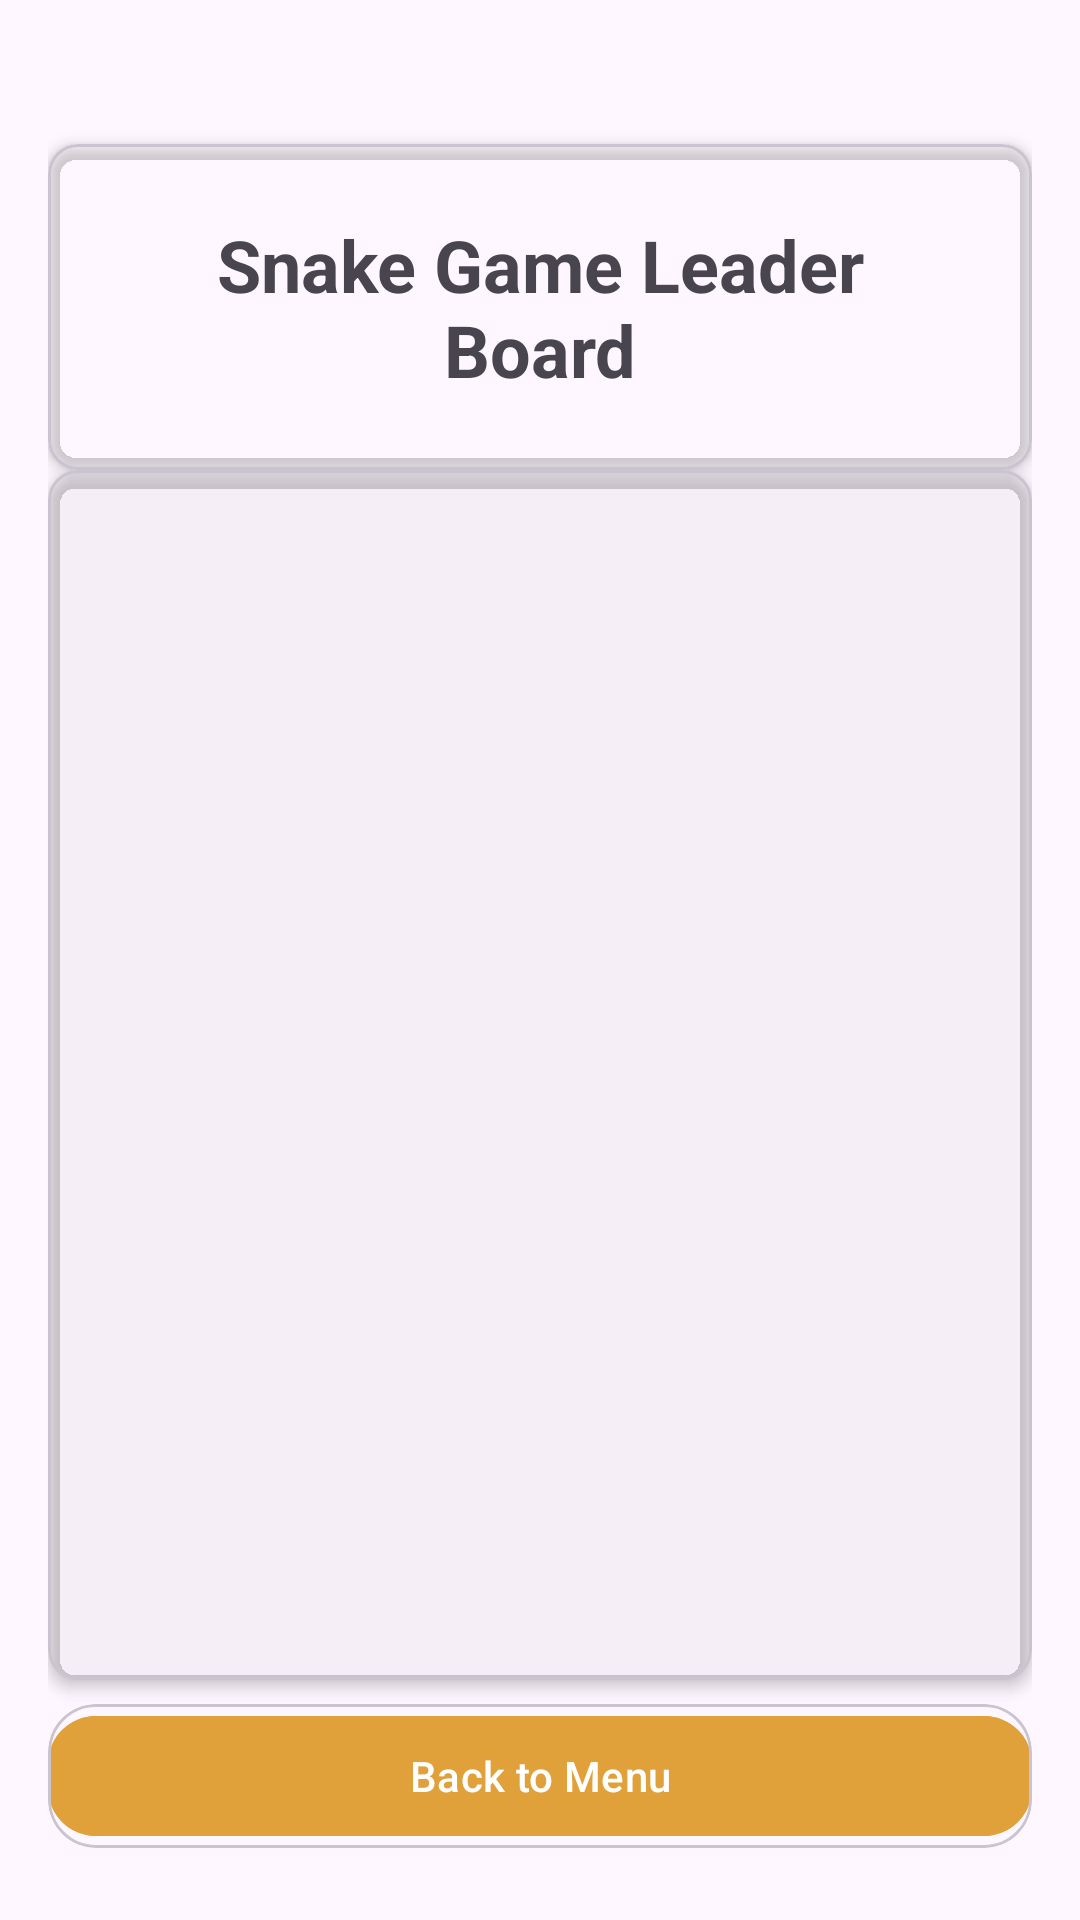

This screen was rendered from an Android layout file. Write that file and the resources it references.
<!-- AndroidManifest.xml: application theme Theme.PROG7314ICETask1Snake -->
<!-- res/layout/activity_leader_board.xml -->
<?xml version="1.0" encoding="utf-8"?>
<androidx.constraintlayout.widget.ConstraintLayout xmlns:android="http://schemas.android.com/apk/res/android"
    xmlns:app="http://schemas.android.com/apk/res-auto"
    xmlns:tools="http://schemas.android.com/tools"
    android:id="@+id/main"
    android:layout_width="match_parent"
    android:layout_height="match_parent"
    tools:context=".scores.LeaderBoardActivity"
    android:padding="16dp">

    
    <com.google.android.material.card.MaterialCardView
        android:id="@+id/cardTitle"
        android:layout_width="0dp"
        android:layout_height="wrap_content"
        app:cardElevation="3dp"
        app:cardCornerRadius="10dp"
        app:cardBackgroundColor="@android:color/transparent"
        app:layout_constraintTop_toTopOf="parent"
        app:layout_constraintLeft_toLeftOf="parent"
        app:layout_constraintRight_toRightOf="parent"
        android:layout_marginTop="32dp"
        android:layout_marginBottom="16dp">

        <TextView
            android:id="@+id/tvTitle"
            android:layout_width="match_parent"
            android:layout_height="wrap_content"
            android:gravity="center"
            android:text="@string/tv_snake_game_leader_board"
            android:textSize="24sp"
            android:textStyle="bold"
            android:padding="24dp"/>
    </com.google.android.material.card.MaterialCardView>

    
    <com.google.android.material.card.MaterialCardView
        android:id="@+id/cardScores"
        android:layout_width="0dp"
        android:layout_height="0dp"
        app:cardElevation="3dp"
        app:cardCornerRadius="10dp"
        app:cardBackgroundColor="@android:color/transparent"
        app:layout_constraintTop_toBottomOf="@id/cardTitle"
        app:layout_constraintLeft_toLeftOf="parent"
        app:layout_constraintRight_toRightOf="parent"
        app:layout_constraintBottom_toTopOf="@id/cardBack"
        android:layout_marginBottom="8dp">

        <androidx.recyclerview.widget.RecyclerView
            android:id="@+id/rvScores"
            android:layout_width="match_parent"
            android:layout_height="match_parent"
            android:scrollbars="vertical"
            android:padding="8dp"/>
    </com.google.android.material.card.MaterialCardView>

    
    <TextView
        android:id="@+id/tvNoScores"
        android:layout_width="wrap_content"
        android:layout_height="wrap_content"
        android:text="@string/tv_no_scores_to_display"
        android:textColor="@android:color/darker_gray"
        android:textSize="16sp"
        android:visibility="gone"
        app:layout_constraintTop_toBottomOf="@id/cardTitle"
        app:layout_constraintBottom_toTopOf="@id/cardBack"
        app:layout_constraintLeft_toLeftOf="parent"
        app:layout_constraintRight_toRightOf="parent"
        android:gravity="center"
        android:paddingTop="40dp" />

    
    <com.google.android.material.card.MaterialCardView
        android:id="@+id/cardBack"
        android:layout_width="0dp"
        android:layout_height="wrap_content"
        app:cardElevation="0dp"
        app:cardCornerRadius="16dp"
        app:cardBackgroundColor="@android:color/transparent"
        app:layout_constraintBottom_toBottomOf="parent"
        app:layout_constraintLeft_toLeftOf="parent"
        app:layout_constraintRight_toRightOf="parent"
        android:layout_marginTop="32dp"
        android:layout_marginBottom="8dp">

        <com.google.android.material.button.MaterialButton
            android:id="@+id/btnBack"
            android:layout_width="match_parent"
            android:layout_height="wrap_content"
            android:backgroundTint="@color/gold"
            android:text="@string/btn_back_to_menu"
            app:cornerRadius="16dp"
            tools:ignore="VisualLintButtonSize,TextContrastCheck" />
    </com.google.android.material.card.MaterialCardView>

</androidx.constraintlayout.widget.ConstraintLayout>
<!-- resources referenced by this layout -->
<resources>
  <color name="gold">#E0A13B</color>
  <string name="btn_back_to_menu">Back to Menu</string>
  <string name="tv_no_scores_to_display">No Scores to Display</string>
  <string name="tv_snake_game_leader_board">Snake Game Leader Board</string>
  <style name="Theme.PROG7314ICETask1Snake" parent="Base.Theme.PROG7314ICETask1Snake" />
  <style name="Base.Theme.PROG7314ICETask1Snake" parent="Theme.Material3.DayNight.NoActionBar">
          
          
      </style>
</resources>
